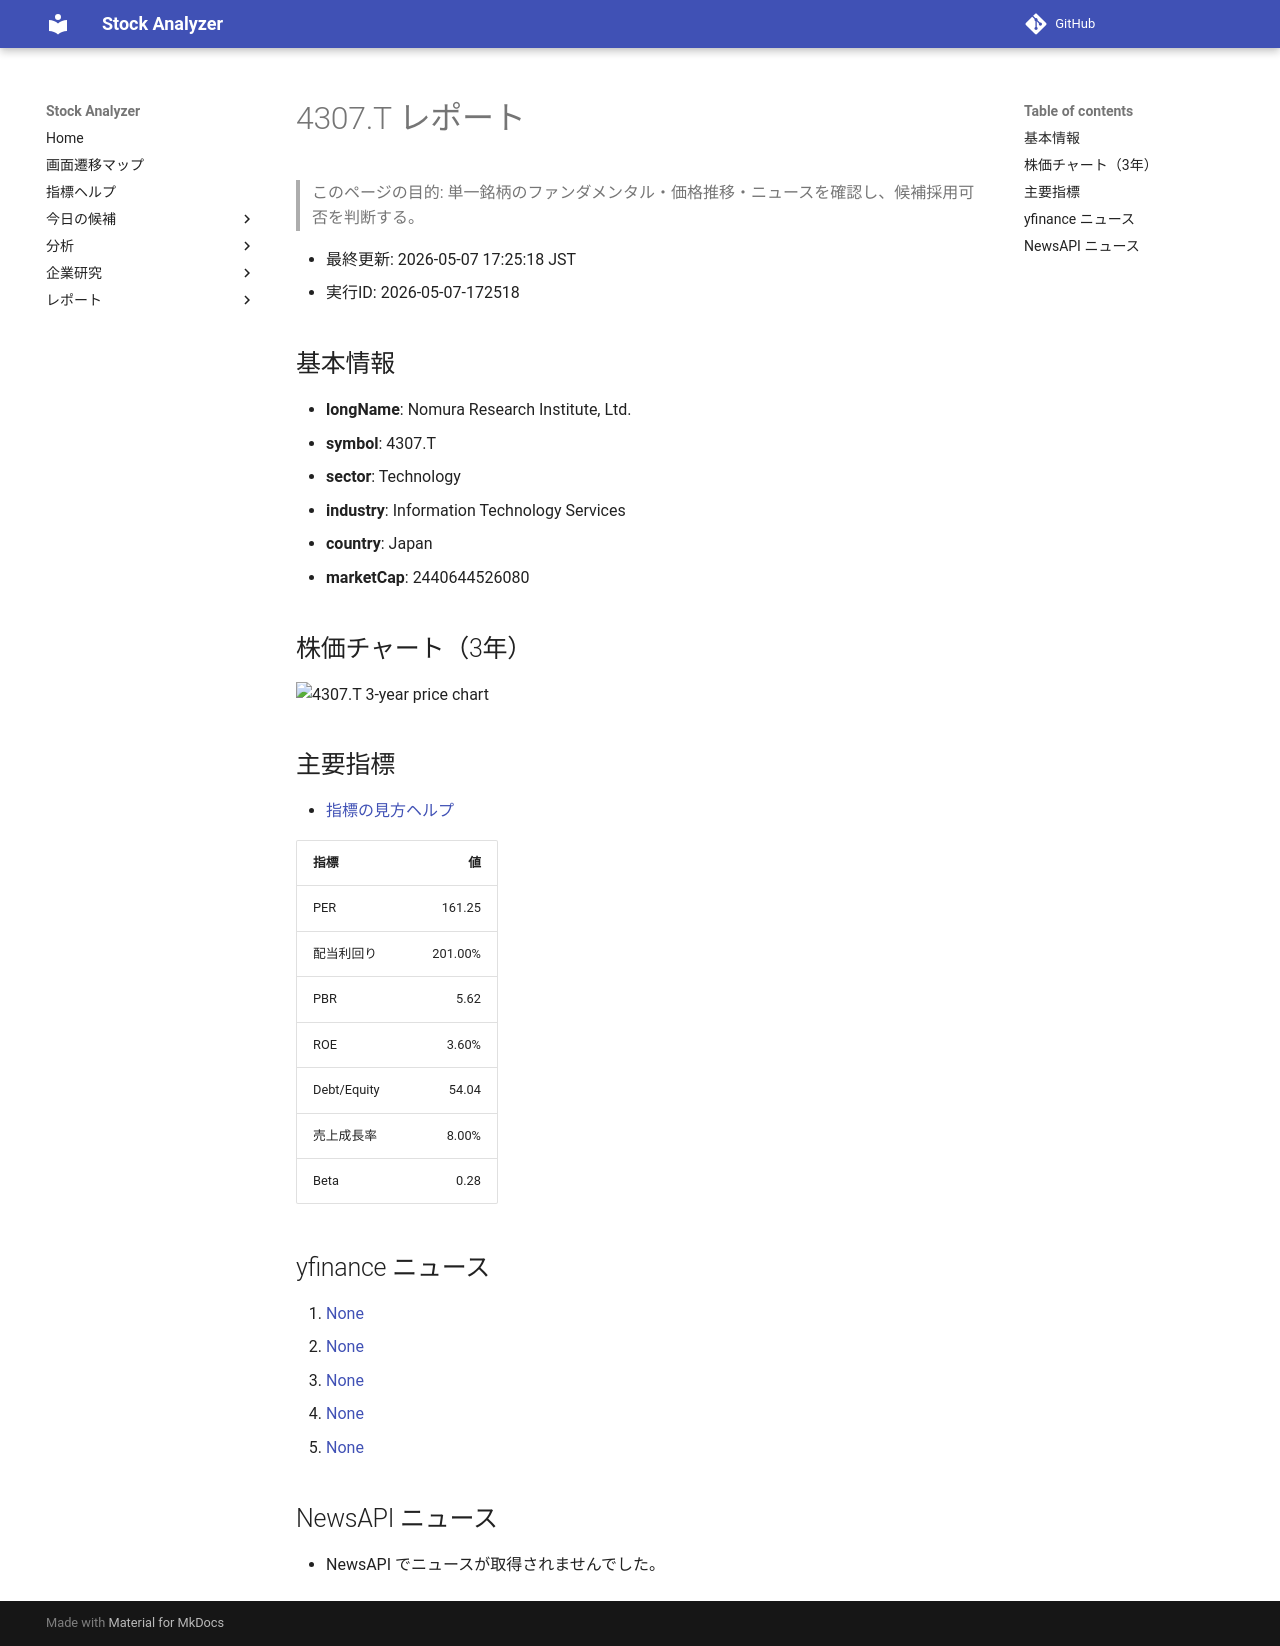

repository: Yumi-note/Making-APP · page: reports/2026-05-07/172518/4307_T/index.html · generator: mkdocs

# 4307.T レポート

> このページの目的: 単一銘柄のファンダメンタル・価格推移・ニュースを確認し、候補採用可否を判断する。

- 最終更新: 2026-05-07 17:25:18 JST
- 実行ID: 2026-05-07-172518

## 基本情報

- **longName**: Nomura Research Institute, Ltd.
- **symbol**: 4307.T
- **sector**: Technology
- **industry**: Information Technology Services
- **country**: Japan
- **marketCap**: 2440644526080

## 株価チャート（3年）

![4307.T 3-year price chart](4307_T_3y.png)

## 主要指標

- [指標の見方ヘルプ](../../../../indicators.md)

| 指標 | 値 |
|---|---:|
| PER | 161.25 |
| 配当利回り | 201.00% |
| PBR | 5.62 |
| ROE | 3.60% |
| Debt/Equity | 54.04 |
| 売上成長率 | 8.00% |
| Beta | 0.28 |

## yfinance ニュース

1. [None](None)
2. [None](None)
3. [None](None)
4. [None](None)
5. [None](None)

## NewsAPI ニュース

- NewsAPI でニュースが取得されませんでした。
